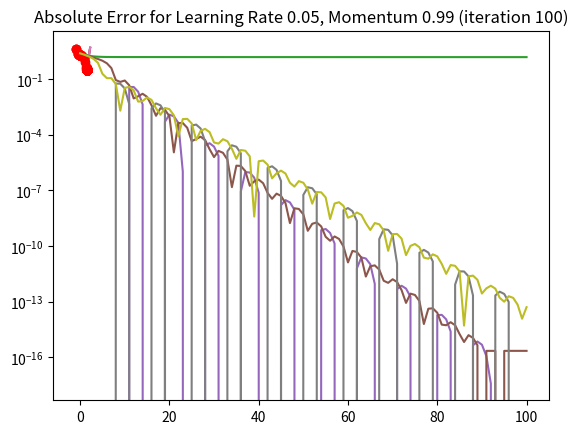

This chart was generated by the following Python code:
import numpy as np
import matplotlib.pyplot as plt

def f(x):
    return x**4 - 2*x**3+2

fv = np.vectorize(f)

def momentumn_step(v, x, b, a):
    v = b*v + a*(4*(x-b*v)**3 - 6*(x-b*v)**2)
    return (v, x - v)

xs = np.linspace(-1,2.25,100)
ys = f(xs)

bs = [0.5, 0.8, 0.99]
a = 0.05

iterations = 100

for b in bs:
    xi = [-0.9]
    vi = [0]

    for i in range(0,iterations):
        v_new, x_new = momentumn_step(vi[i], xi[i], b, a)
        xi.append(x_new)
        vi.append(v_new)

    yi = fv(xi)

    title = "Nesterov Descent for Learning Rate {}, Momentum {} (iteration {})".format(a, b, iterations)
    plt.title(title)
    plt.scatter(xi, yi, color='r')
    plt.plot(xi, yi, color='r')
    plt.plot(xs, ys, zorder=-1)
    plt.show()

    title = "Velocities for Learning Rate {}, Momentum {} (iteration {})".format(a, b, iterations)
    plt.title(title)
    plt.plot(range(0,iterations+1), vi)
    plt.show()

    abs_error = [abs(i-1.5) for i in xi]

    title = "Absolute Error for Learning Rate {}, Momentum {} (iteration {})".format(a, b, iterations)
    plt.title(title)
    plt.plot(range(iterations+1), abs_error)
    plt.yscale('log')
    plt.show()
